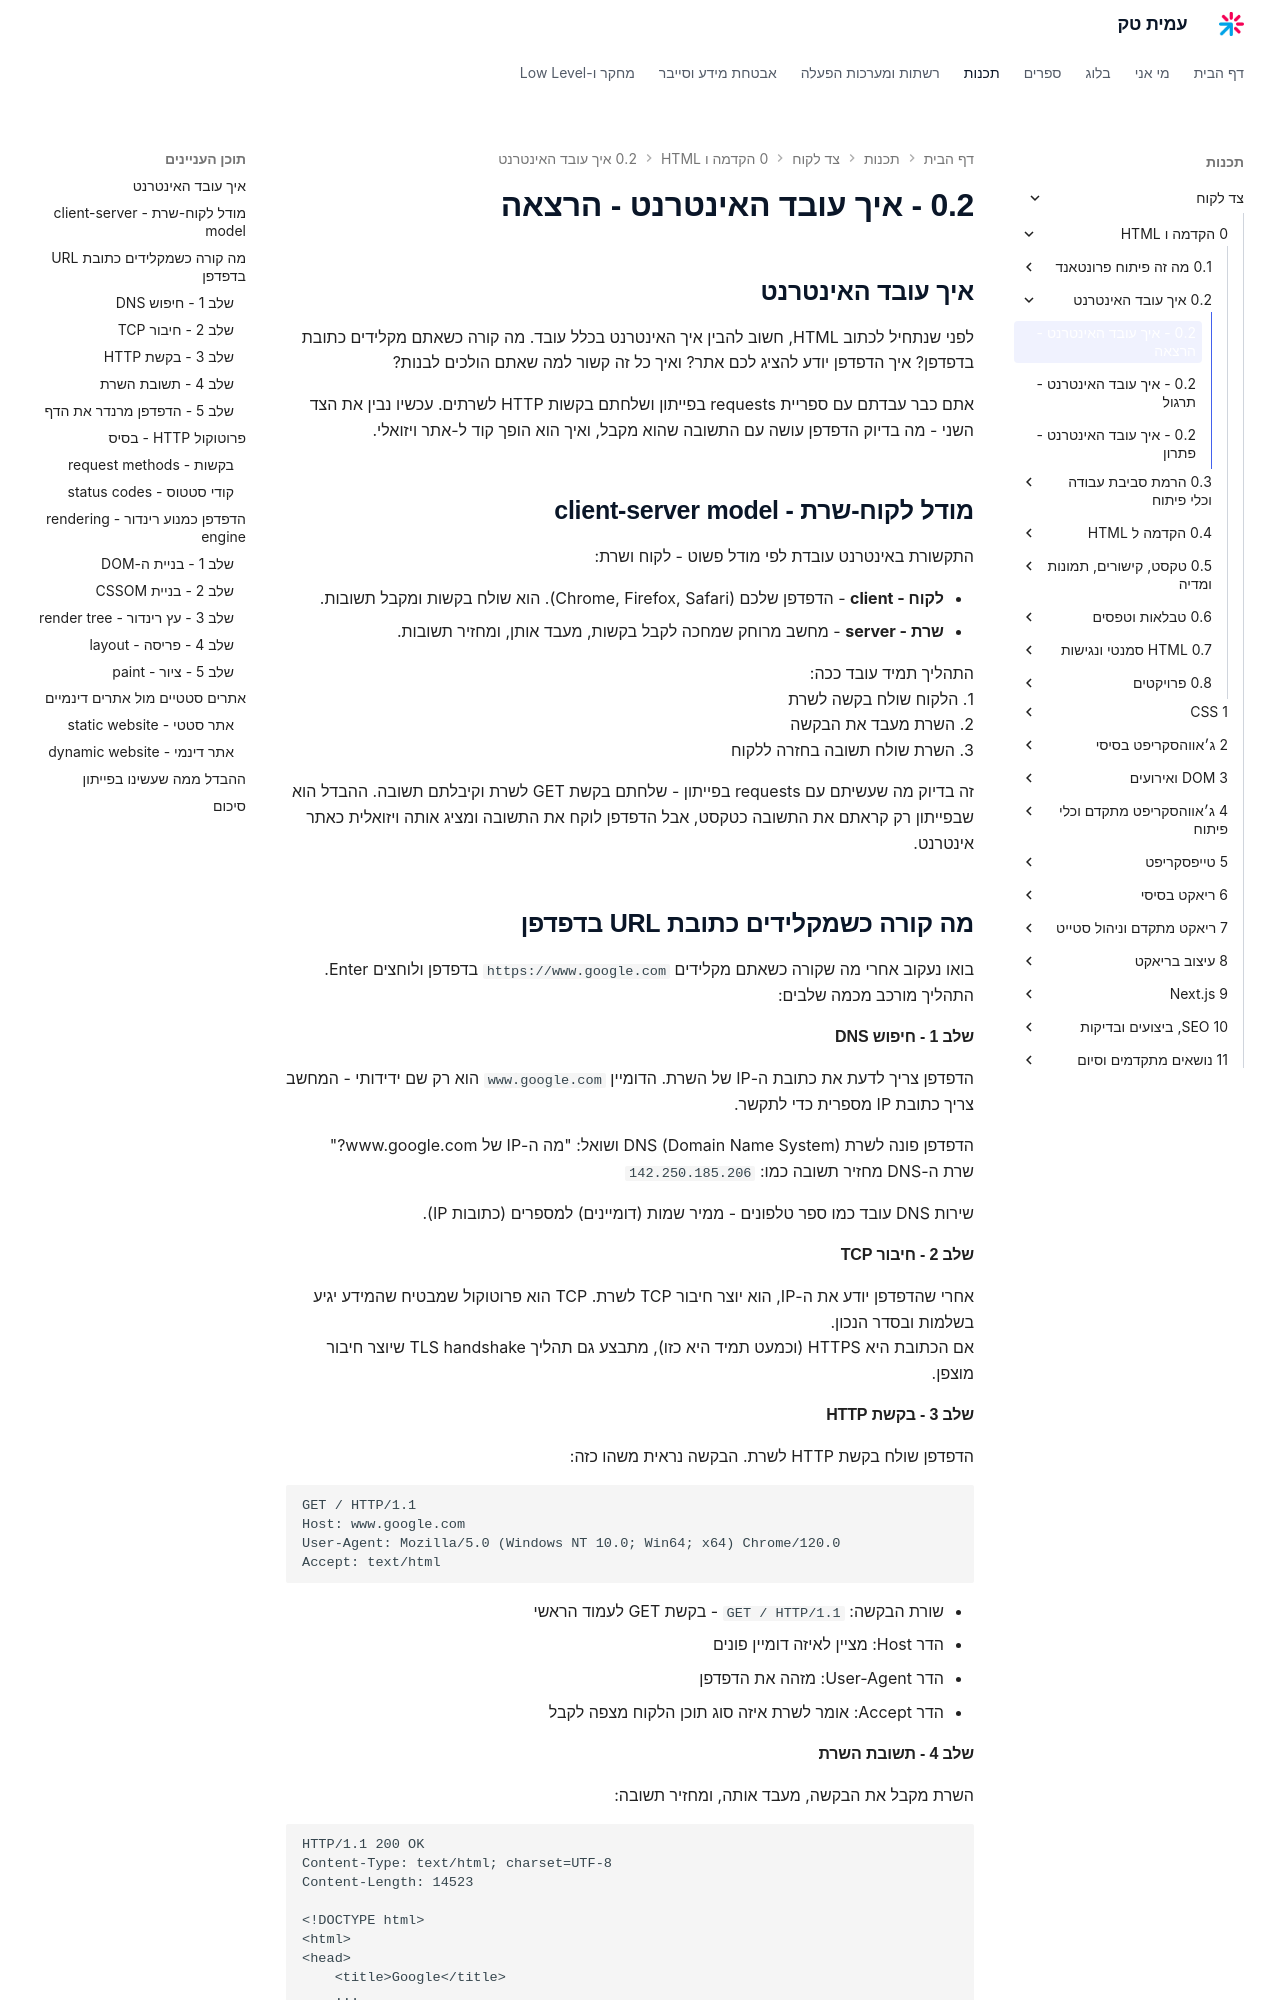

repository: AmitPinchasi/amittech · page: צד-לקוח/0 - הקדמה ו-HTML/0.2 - איך עובד האינטרנט/0.2 - איך עובד האינטרנט - הרצאה/index.html · generator: mkdocs

## איך עובד האינטרנט

לפני שנתחיל לכתוב HTML, חשוב להבין איך האינטרנט בכלל עובד. מה קורה כשאתם מקלידים כתובת בדפדפן? איך הדפדפן יודע להציג לכם אתר? ואיך כל זה קשור למה שאתם הולכים לבנות?

אתם כבר עבדתם עם ספריית requests בפייתון ושלחתם בקשות HTTP לשרתים. עכשיו נבין את הצד השני - מה בדיוק הדפדפן עושה עם התשובה שהוא מקבל, ואיך הוא הופך קוד ל-אתר ויזואלי.

## מודל לקוח-שרת - client-server model

התקשורת באינטרנט עובדת לפי מודל פשוט - לקוח ושרת:

- **לקוח - client** - הדפדפן שלכם (Chrome, Firefox, Safari). הוא שולח בקשות ומקבל תשובות.
- **שרת - server** - מחשב מרוחק שמחכה לקבל בקשות, מעבד אותן, ומחזיר תשובות.

התהליך תמיד עובד ככה:
1. הלקוח שולח בקשה לשרת
2. השרת מעבד את הבקשה
3. השרת שולח תשובה בחזרה ללקוח

זה בדיוק מה שעשיתם עם requests בפייתון - שלחתם בקשת GET לשרת וקיבלתם תשובה. ההבדל הוא שבפייתון רק קראתם את התשובה כטקסט, אבל הדפדפן לוקח את התשובה ומציג אותה ויזואלית כאתר אינטרנט.

## מה קורה כשמקלידים כתובת URL בדפדפן

בואו נעקוב אחרי מה שקורה כשאתם מקלידים `https://www.google.com` בדפדפן ולוחצים Enter. התהליך מורכב מכמה שלבים:

#### שלב 1 - חיפוש DNS

הדפדפן צריך לדעת את כתובת ה-IP של השרת. הדומיין `www.google.com` הוא רק שם ידידותי - המחשב צריך כתובת IP מספרית כדי לתקשר.

הדפדפן פונה לשרת DNS (Domain Name System) ושואל: "מה ה-IP של www.google.com?"
שרת ה-DNS מחזיר תשובה כמו: `142.250.185.206`

שירות DNS עובד כמו ספר טלפונים - ממיר שמות (דומיינים) למספרים (כתובות IP).

#### שלב 2 - חיבור TCP

אחרי שהדפדפן יודע את ה-IP, הוא יוצר חיבור TCP לשרת. TCP הוא פרוטוקול שמבטיח שהמידע יגיע בשלמות ובסדר הנכון.
אם הכתובת היא HTTPS (וכמעט תמיד היא כזו), מתבצע גם תהליך TLS handshake שיוצר חיבור מוצפן.

#### שלב 3 - בקשת HTTP

הדפדפן שולח בקשת HTTP לשרת. הבקשה נראית משהו כזה:

```
GET / HTTP/1.1
Host: www.google.com
User-Agent: Mozilla/5.0 (Windows NT 10.0; Win64; x64) Chrome/120.0
Accept: text/html
```

- שורת הבקשה: `GET / HTTP/1.1` - בקשת GET לעמוד הראשי
- הדר Host: מציין לאיזה דומיין פונים
- הדר User-Agent: מזהה את הדפדפן
- הדר Accept: אומר לשרת איזה סוג תוכן הלקוח מצפה לקבל
